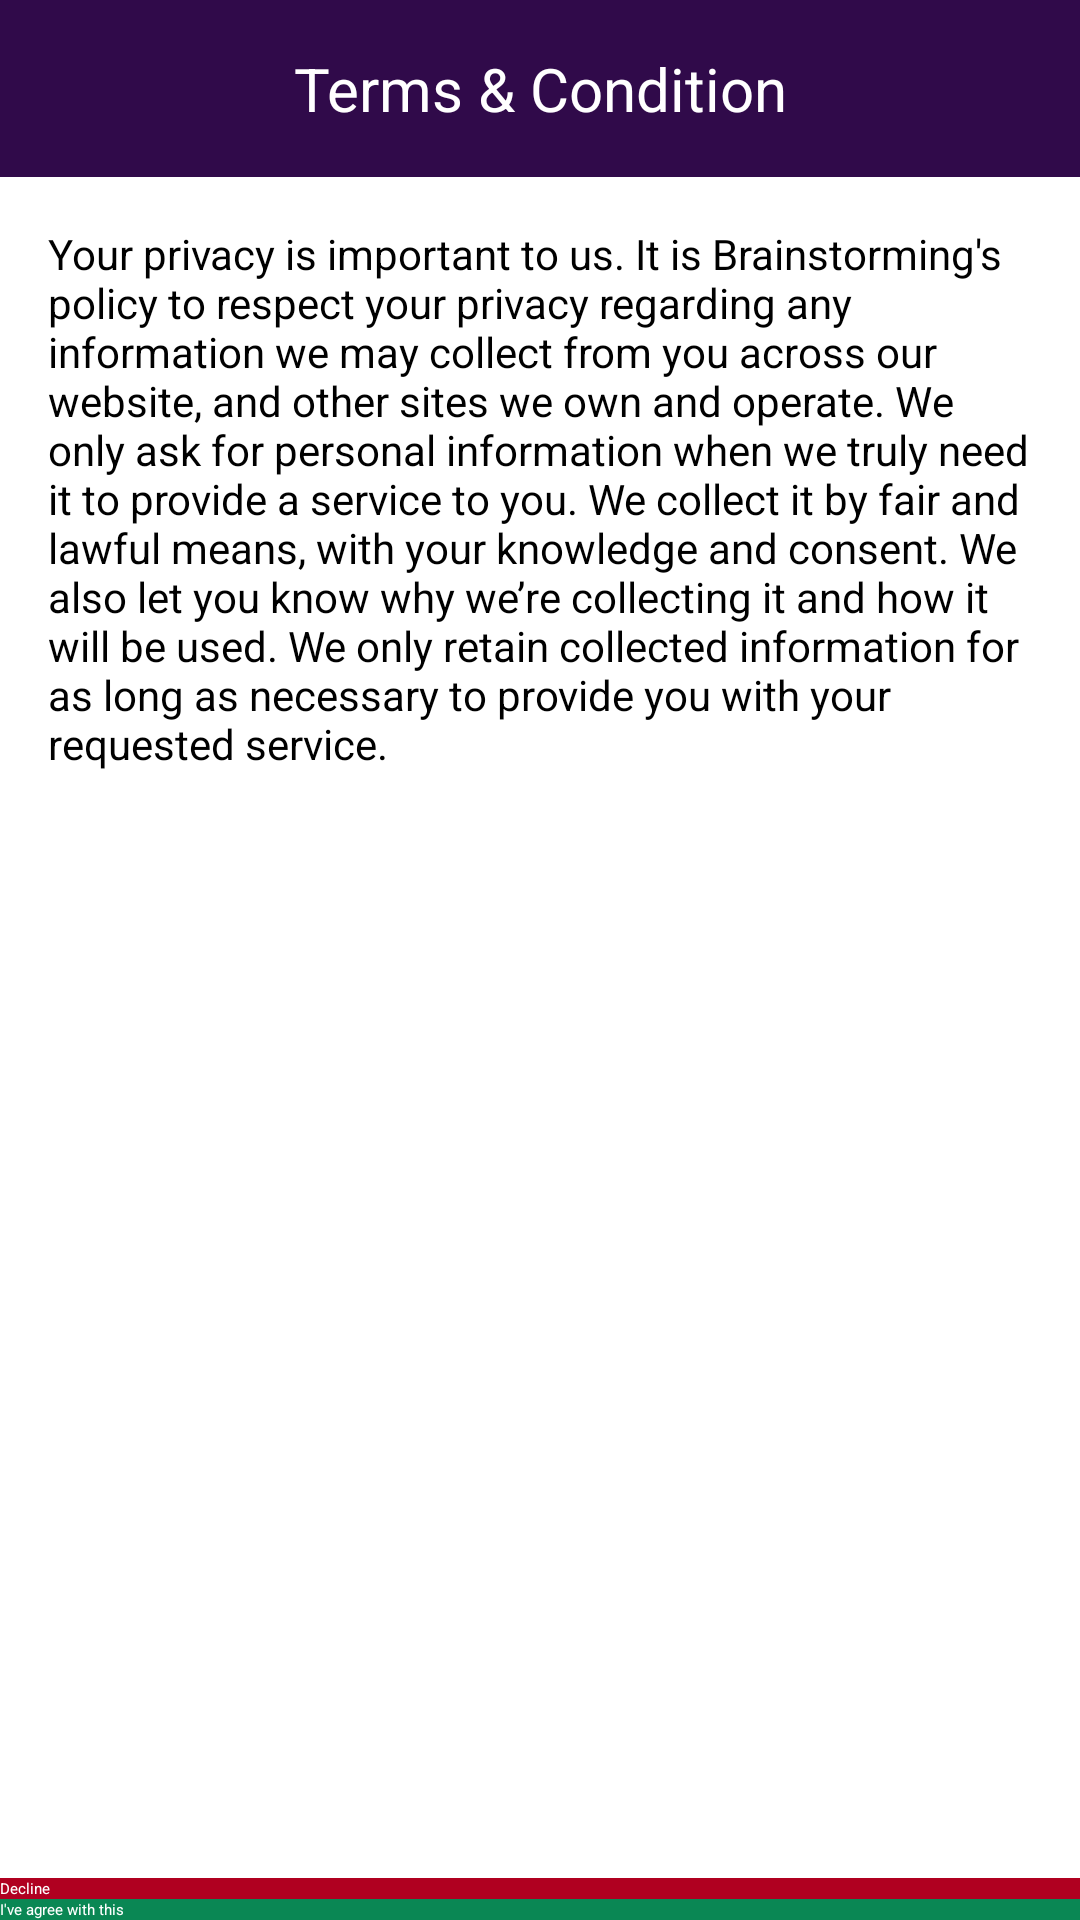

The Android layout XML behind this screen, and the referenced resources:
<!-- AndroidManifest.xml: application theme Theme.Readify -->
<!-- res/layout/terms_condition.xml -->
<?xml version="1.0" encoding="utf-8"?>
<RelativeLayout xmlns:android="http://schemas.android.com/apk/res/android"
    android:layout_width="match_parent"
    android:layout_height="match_parent"
    android:background="@color/white">

    <TextView
        android:id="@+id/tvHeader"
        android:layout_width="match_parent"
        android:layout_height="wrap_content"
        android:background="#300A4A"
        android:text="@string/terms"
        android:gravity="center"
        android:textColor="#FFFFFF"
        android:padding="16dp"
        android:textSize="20sp" />

    <ScrollView
        android:layout_width="match_parent"
        android:layout_height="match_parent"
        android:layout_below="@id/tvHeader"
        android:layout_above="@+id/btnAccept"
        android:fillViewport="true">

        <TextView
            android:id="@+id/tvContent"
            android:layout_width="match_parent"
            android:layout_height="wrap_content"
            android:padding="16dp"
            android:textColor="@color/black"
            android:textSize="14sp"
            android:text="@string/kata_terms" />
    </ScrollView>

    <Button
        android:id="@+id/btnAccept"
        android:layout_width="match_parent"
        android:layout_height="wrap_content"
        android:layout_alignParentBottom="true"
        android:background="#0A8754"
        android:text="I've agree with this"
        android:textColor="#FFFFFF" />

    <Button
        android:id="@+id/btnDecline"
        android:layout_width="match_parent"
        android:layout_height="wrap_content"
        android:layout_above="@id/btnAccept"
        android:background="#B00020"
        android:text="Decline"
        android:textColor="#FFFFFF" />

</RelativeLayout>
<!-- resources referenced by this layout -->
<resources>
  <color name="black">#FF000000</color>
  <color name="white">#FFFFFFFF</color>
  <string name="kata_terms">Your privacy is important to us. It is Brainstorming\'s policy to respect your privacy regarding any information we may collect from you across our website, and other sites we own and operate. We only ask for personal information when we truly need it to provide a service to you. We collect it by fair and lawful means, with your knowledge and consent. We also let you know why we’re collecting it and how it will be used. We only retain collected information for as long as necessary to provide you with your requested service.</string>
  <string name="terms">Terms &amp; Condition</string>
</resources>
